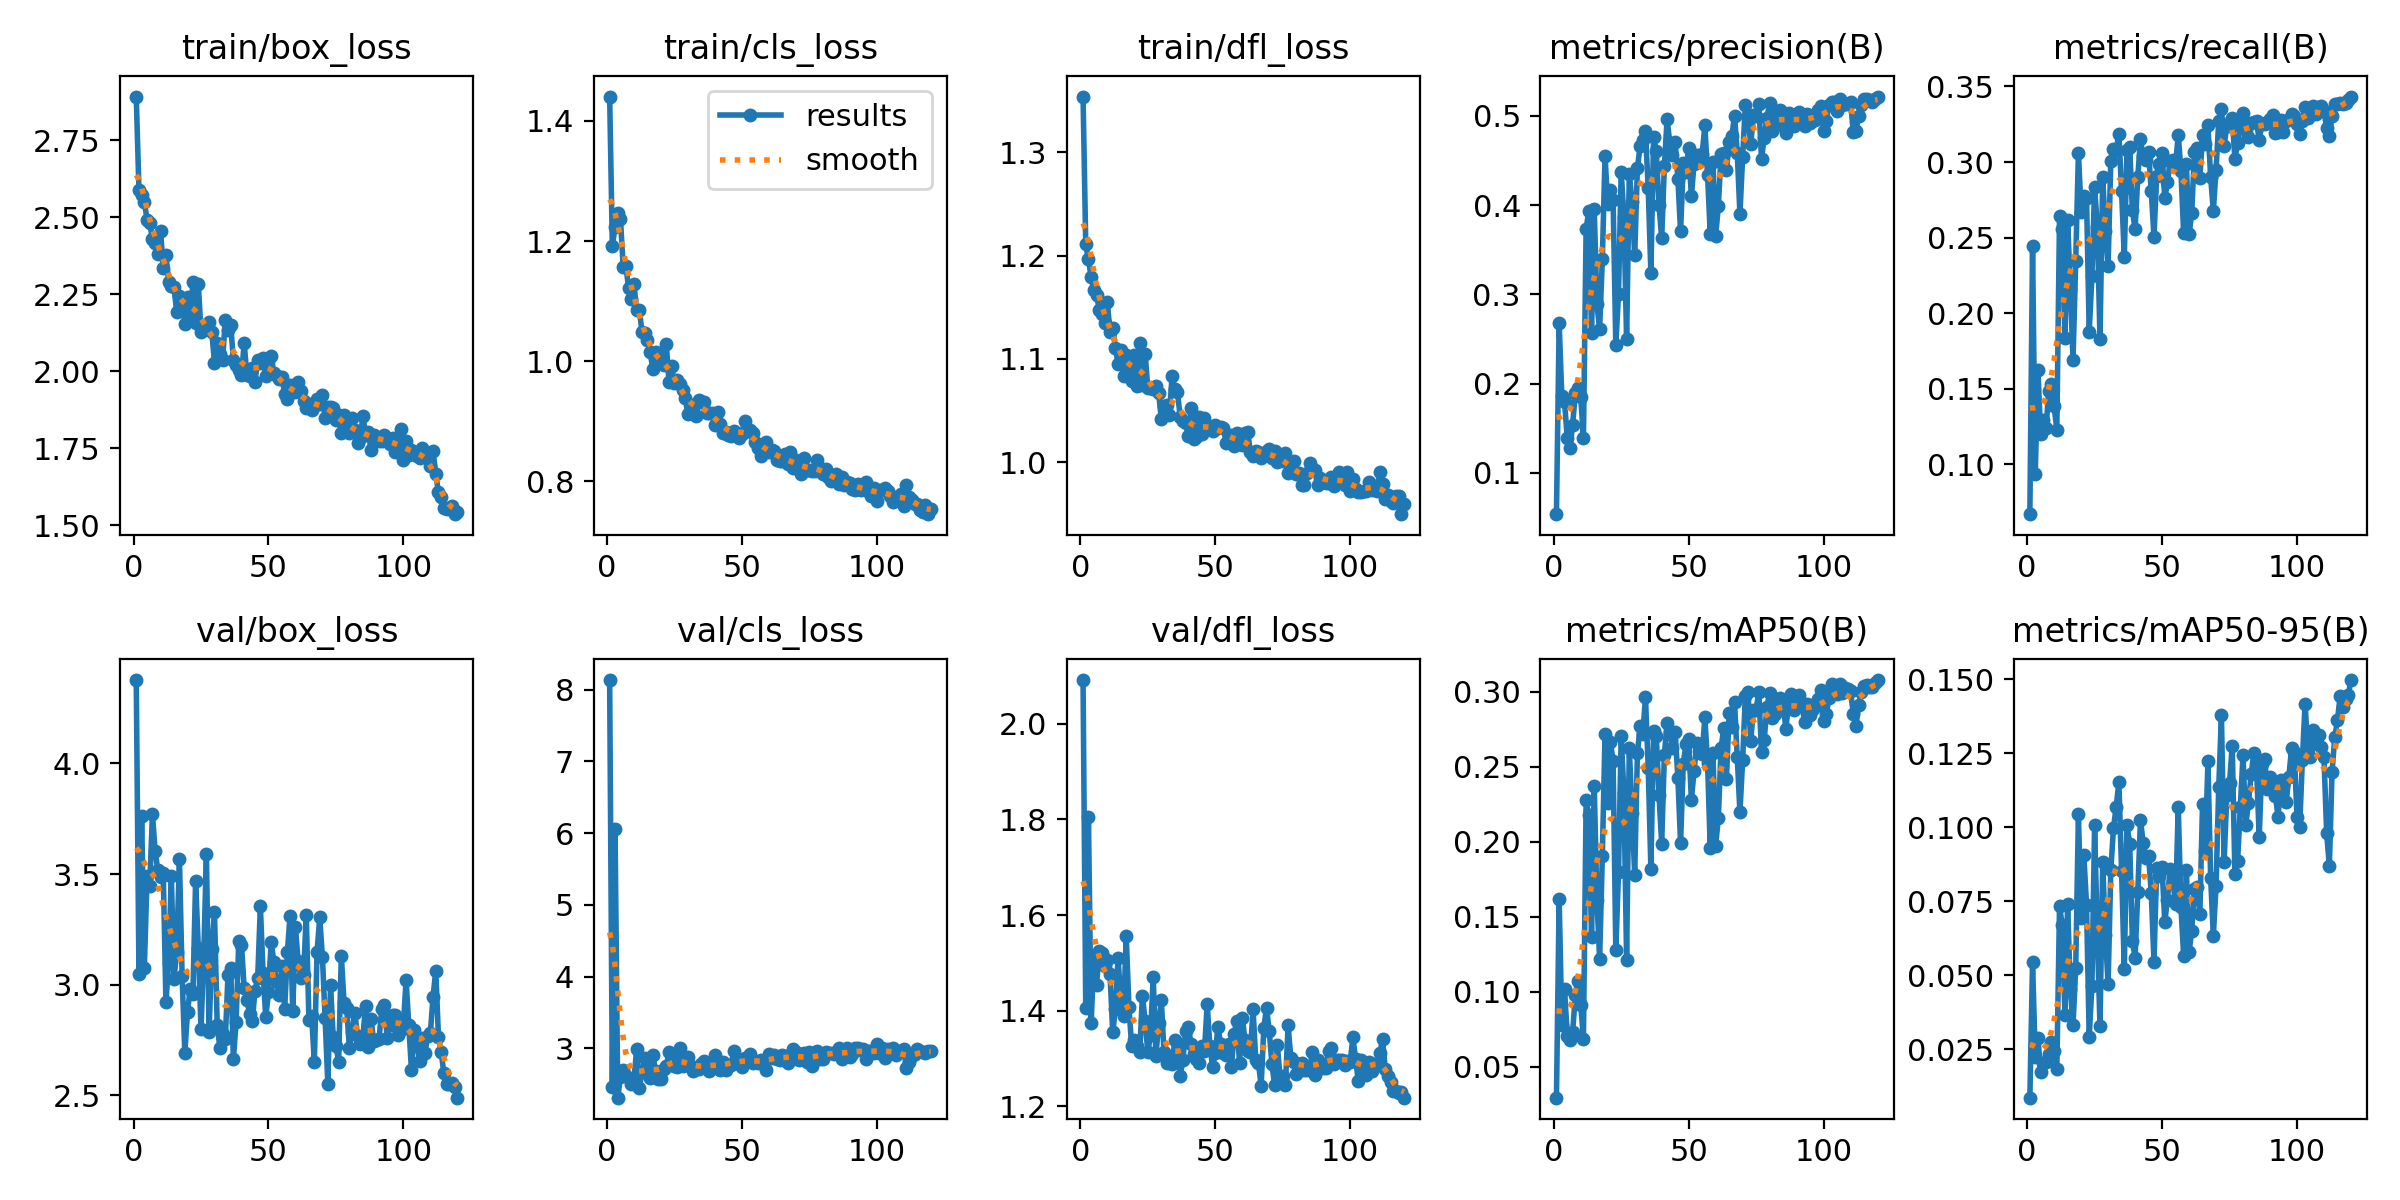

Data behind this chart, as committed beside it:
epoch, time, train/box_loss, train/cls_loss, train/dfl_loss, metrics/precision(B), metrics/recall(B), metrics/mAP50(B), metrics/mAP50-95(B), val/box_loss, val/cls_loss, val/dfl_loss, lr/pg0, lr/pg1, lr/pg2
1, 53.12, 2.892, 1.441, 1.354, 0.05358, 0.06698, 0.02933, 0.00857, 4.376, 8.135, 2.092, 0.0006629, 0.0006629, 0.0006629
2, 96.39, 2.589, 1.192, 1.211, 0.2677, 0.2446, 0.1618, 0.05436, 3.051, 2.463, 1.406, 0.001319, 0.001319, 0.001319
3, 141.5, 2.574, 1.224, 1.196, 0.1855, 0.09358, 0.0776, 0.02223, 3.761, 6.065, 1.804, 0.001963, 0.001963, 0.001963
4, 186.6, 2.551, 1.248, 1.179, 0.1797, 0.1626, 0.1016, 0.02889, 3.075, 2.313, 1.373, 0.00195, 0.00195, 0.00195
5, 227.6, 2.492, 1.238, 1.166, 0.1385, 0.12, 0.07065, 0.01733, 3.49, 2.602, 1.512, 0.001934, 0.001934, 0.001934
6, 271.2, 2.482, 1.157, 1.162, 0.1274, 0.1294, 0.06809, 0.02033, 3.446, 2.693, 1.454, 0.001917, 0.001917, 0.001917
7, 317.2, 2.43, 1.159, 1.147, 0.1537, 0.1238, 0.07316, 0.02063, 3.771, 2.614, 1.524, 0.001901, 0.001901, 0.001901
8, 360.3, 2.418, 1.123, 1.144, 0.1889, 0.1487, 0.0975, 0.02326, 3.603, 2.588, 1.52, 0.001885, 0.001885, 0.001885
9, 402.9, 2.382, 1.103, 1.135, 0.1955, 0.1534, 0.107, 0.02727, 3.517, 2.508, 1.493, 0.001868, 0.001868, 0.001868
10, 448.3, 2.457, 1.128, 1.155, 0.1846, 0.1384, 0.09127, 0.02438, 3.489, 2.562, 1.505, 0.001852, 0.001852, 0.001852
11, 490.4, 2.336, 1.085, 1.126, 0.1388, 0.1226, 0.06849, 0.01829, 3.506, 2.988, 1.476, 0.001835, 0.001835, 0.001835
12, 534.4, 2.376, 1.086, 1.13, 0.3737, 0.2645, 0.2275, 0.07327, 2.922, 2.449, 1.354, 0.001819, 0.001819, 0.001819
13, 583.7, 2.291, 1.048, 1.11, 0.3936, 0.2558, 0.2177, 0.06697, 3.098, 2.673, 1.403, 0.001802, 0.001802, 0.001802
14, 628.5, 2.277, 1.047, 1.095, 0.2568, 0.1835, 0.1366, 0.03664, 3.491, 2.86, 1.509, 0.001785, 0.001785, 0.001785
15, 672.4, 2.274, 1.036, 1.109, 0.3962, 0.2616, 0.2371, 0.07394, 3.027, 2.675, 1.417, 0.001769, 0.001769, 0.001769
16, 721.5, 2.192, 1.015, 1.084, 0.2889, 0.2161, 0.1611, 0.04524, 3.15, 2.593, 1.388, 0.001752, 0.001752, 0.001752
17, 764, 2.244, 0.9874, 1.104, 0.2609, 0.1691, 0.1218, 0.03311, 3.57, 2.906, 1.556, 0.001736, 0.001736, 0.001736
18, 808.8, 2.239, 1.016, 1.095, 0.3391, 0.2343, 0.1903, 0.05237, 3.039, 2.688, 1.408, 0.00172, 0.00172, 0.00172
19, 853.3, 2.154, 0.9967, 1.079, 0.455, 0.3063, 0.2719, 0.1043, 2.694, 2.575, 1.326, 0.001703, 0.001703, 0.001703
20, 896.5, 2.241, 1.007, 1.104, 0.4014, 0.2667, 0.2257, 0.06934, 2.877, 2.58, 1.338, 0.001687, 0.001687, 0.001687
21, 941.1, 2.174, 0.9929, 1.074, 0.4169, 0.2774, 0.2666, 0.09064, 2.983, 2.71, 1.326, 0.00167, 0.00167, 0.00167
22, 986.5, 2.288, 1.028, 1.115, 0.4054, 0.2763, 0.2536, 0.07384, 2.959, 2.757, 1.312, 0.001654, 0.001654, 0.001654
23, 1030, 2.157, 0.9659, 1.075, 0.2431, 0.1877, 0.1278, 0.02917, 3.469, 2.944, 1.431, 0.001637, 0.001637, 0.001637
24, 1074, 2.285, 0.992, 1.105, 0.3005, 0.2243, 0.1795, 0.04636, 3.167, 2.867, 1.379, 0.00162, 0.00162, 0.00162
25, 1119, 2.128, 0.964, 1.072, 0.4377, 0.2834, 0.2706, 0.1006, 2.8, 2.756, 1.313, 0.001604, 0.001604, 0.001604
26, 1162, 2.138, 0.9686, 1.072, 0.3866, 0.2572, 0.2327, 0.06344, 3.125, 2.739, 1.349, 0.001587, 0.001587, 0.001587
27, 1207, 2.139, 0.9615, 1.071, 0.2495, 0.1826, 0.1211, 0.03269, 3.593, 3.009, 1.47, 0.001571, 0.001571, 0.001571
28, 1252, 2.161, 0.9525, 1.074, 0.4352, 0.2903, 0.2626, 0.08815, 2.787, 2.759, 1.305, 0.001554, 0.001554, 0.001554
29, 1294, 2.129, 0.9384, 1.067, 0.4031, 0.2544, 0.2195, 0.06363, 3.164, 2.803, 1.373, 0.001538, 0.001538, 0.001538
30, 1339, 2.027, 0.912, 1.042, 0.3436, 0.2314, 0.1781, 0.04697, 3.327, 2.877, 1.421, 0.001522, 0.001522, 0.001522
31, 1383, 2.091, 0.9264, 1.055, 0.4411, 0.3005, 0.2589, 0.08538, 2.817, 2.755, 1.313, 0.001505, 0.001505, 0.001505
32, 1425, 2.057, 0.9204, 1.056, 0.4664, 0.3083, 0.2769, 0.09978, 2.715, 2.683, 1.291, 0.001489, 0.001489, 0.001489
33, 1469, 2.037, 0.9082, 1.046, 0.4725, 0.3082, 0.272, 0.1069, 2.78, 2.714, 1.301, 0.001472, 0.001472, 0.001472
34, 1518, 2.168, 0.936, 1.083, 0.4827, 0.3186, 0.2962, 0.1153, 2.755, 2.707, 1.287, 0.001455, 0.001455, 0.001455
35, 1569, 2.133, 0.9323, 1.071, 0.4191, 0.2805, 0.2493, 0.08517, 3.045, 2.779, 1.337, 0.001439, 0.001439, 0.001439
36, 1614, 2.15, 0.9317, 1.068, 0.3239, 0.2372, 0.182, 0.05209, 3.075, 2.825, 1.332, 0.001422, 0.001422, 0.001422
37, 1657, 2.038, 0.9132, 1.044, 0.4759, 0.308, 0.2737, 0.1007, 2.665, 2.754, 1.262, 0.001406, 0.001406, 0.001406
38, 1702, 2.019, 0.9145, 1.04, 0.4605, 0.3101, 0.2706, 0.09443, 2.83, 2.683, 1.297, 0.001389, 0.001389, 0.001389
39, 1746, 2.003, 0.913, 1.038, 0.4004, 0.2681, 0.2313, 0.06139, 3.2, 2.721, 1.356, 0.001373, 0.001373, 0.001373
40, 1789, 1.987, 0.8938, 1.025, 0.3627, 0.2555, 0.1988, 0.05592, 3.182, 2.91, 1.365, 0.001357, 0.001357, 0.001357
41, 1833, 2.092, 0.9162, 1.053, 0.4436, 0.2901, 0.2581, 0.07803, 2.985, 2.755, 1.331, 0.00134, 0.00134, 0.00134
42, 1878, 1.989, 0.8962, 1.023, 0.4964, 0.3149, 0.2791, 0.1026, 2.931, 2.696, 1.309, 0.001324, 0.001324, 0.001324
43, 1921, 1.985, 0.8804, 1.025, 0.4701, 0.3039, 0.2731, 0.0945, 2.868, 2.816, 1.299, 0.001307, 0.001307, 0.001307
44, 1965, 2.009, 0.8826, 1.043, 0.4559, 0.3013, 0.2624, 0.08974, 2.837, 2.7, 1.29, 0.00129, 0.00129, 0.00129
45, 2011, 1.964, 0.8777, 1.027, 0.4709, 0.3067, 0.273, 0.09015, 2.972, 2.773, 1.325, 0.001274, 0.001274, 0.001274
46, 2053, 2.038, 0.8762, 1.043, 0.4296, 0.2806, 0.2428, 0.0777, 3.028, 2.765, 1.315, 0.001257, 0.001257, 0.001257
47, 2098, 2.026, 0.8833, 1.034, 0.3705, 0.2505, 0.1991, 0.05451, 3.355, 2.963, 1.414, 0.001241, 0.001241, 0.001241
48, 2143, 2.042, 0.8812, 1.033, 0.4467, 0.2908, 0.2521, 0.08609, 3.052, 2.815, 1.325, 0.001224, 0.001224, 0.001224
49, 2186, 1.985, 0.8729, 1.03, 0.4372, 0.2987, 0.2652, 0.0834, 2.853, 2.783, 1.283, 0.001208, 0.001208, 0.001208
50, 2231, 2.032, 0.8794, 1.036, 0.4642, 0.3057, 0.2682, 0.08639, 2.968, 2.742, 1.31, 0.001192, 0.001192, 0.001192
51, 2277, 2.048, 0.9007, 1.033, 0.4097, 0.2761, 0.2278, 0.068, 3.195, 2.86, 1.366, 0.001175, 0.001175, 0.001175
52, 2319, 1.995, 0.8845, 1.034, 0.4462, 0.2865, 0.2471, 0.0755, 3.104, 2.823, 1.329, 0.001159, 0.001159, 0.001159
53, 2363, 1.984, 0.8858, 1.033, 0.4563, 0.3008, 0.2655, 0.08592, 3.011, 2.917, 1.311, 0.001142, 0.001142, 0.001142
54, 2408, 1.977, 0.8812, 1.019, 0.4491, 0.3013, 0.2604, 0.08197, 2.952, 2.791, 1.306, 0.001125, 0.001125, 0.001125
55, 2450, 1.982, 0.8657, 1.02, 0.457, 0.2982, 0.2582, 0.07405, 3.086, 2.824, 1.33, 0.001109, 0.001109, 0.001109
56, 2494, 1.925, 0.8554, 1.026, 0.4894, 0.3179, 0.283, 0.1068, 2.889, 2.801, 1.283, 0.001092, 0.001092, 0.001092
57, 2539, 1.909, 0.8428, 1.015, 0.4337, 0.2942, 0.2526, 0.07291, 3.146, 2.84, 1.352, 0.001076, 0.001076, 0.001076
58, 2581, 1.956, 0.8553, 1.028, 0.3674, 0.2527, 0.1957, 0.05652, 3.312, 2.812, 1.379, 0.001059, 0.001059, 0.001059
59, 2626, 1.95, 0.8656, 1.022, 0.4481, 0.2989, 0.2593, 0.08565, 2.882, 2.698, 1.291, 0.001043, 0.001043, 0.001043
60, 2670, 1.933, 0.8487, 1.017, 0.3651, 0.2521, 0.1973, 0.0578, 3.259, 2.922, 1.385, 0.001027, 0.001027, 0.001027
... 60 more rows
